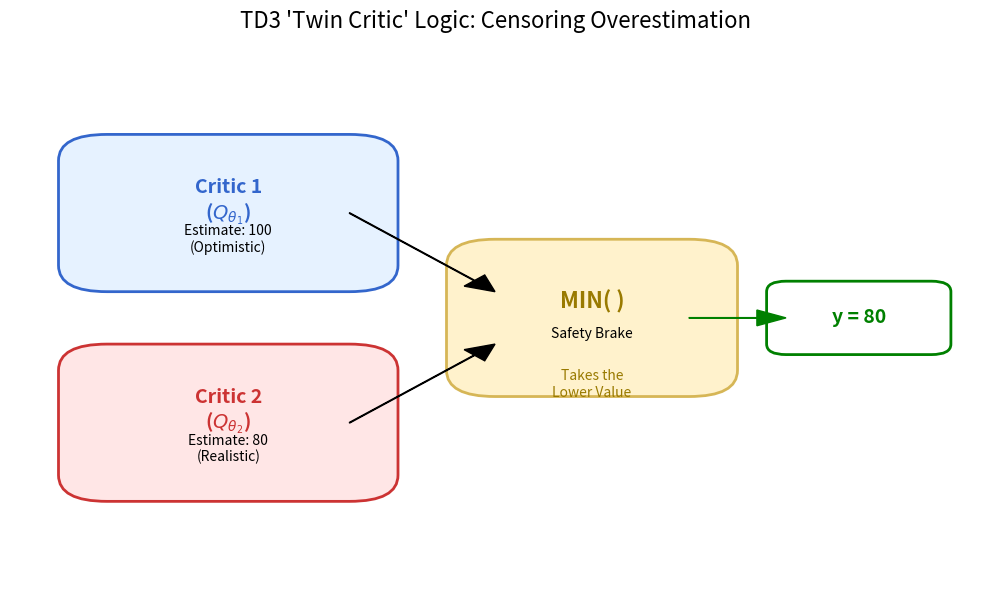

This figure's Python source:
import matplotlib.pyplot as plt
import matplotlib.patches as patches

def draw_twin_critic_diagram():
    # Create figure
    fig, ax = plt.subplots(figsize=(10, 6))
    
    # --- 1. THE TWIN CRITICS ---
    # Critic 1 Box (Optimist)
    critic1 = patches.FancyBboxPatch((0.1, 0.6), 0.25, 0.2, boxstyle="round,pad=0.05", 
                                     fc='#e6f2ff', ec='#3366cc', lw=2)
    ax.add_patch(critic1)
    ax.text(0.225, 0.72, "Critic 1\n($Q_{\\theta_1}$)", ha='center', va='center', fontsize=14, fontweight='bold', color='#3366cc')
    ax.text(0.225, 0.65, "Estimate: 100\n(Optimistic)", ha='center', va='center', fontsize=10, style='italic')

    # Critic 2 Box (Pessimist)
    critic2 = patches.FancyBboxPatch((0.1, 0.2), 0.25, 0.2, boxstyle="round,pad=0.05", 
                                     fc='#ffe6e6', ec='#cc3333', lw=2)
    ax.add_patch(critic2)
    ax.text(0.225, 0.32, "Critic 2\n($Q_{\\theta_2}$)", ha='center', va='center', fontsize=14, fontweight='bold', color='#cc3333')
    ax.text(0.225, 0.25, "Estimate: 80\n(Realistic)", ha='center', va='center', fontsize=10, style='italic')

    # --- 2. THE SAFETY BRAKE (MIN Operator) ---
    min_box = patches.FancyBboxPatch((0.5, 0.4), 0.2, 0.2, boxstyle="round,pad=0.05", 
                                     fc='#fff2cc', ec='#d6b656', lw=2)
    ax.add_patch(min_box)
    ax.text(0.6, 0.53, "MIN( )", ha='center', va='center', fontsize=16, fontweight='bold', color='#997a00')
    ax.text(0.6, 0.47, "Safety Brake", ha='center', va='center', fontsize=10, style='italic')

    # --- 3. THE RESULT (Target Value) ---
    # Target Box
    target_box = patches.FancyBboxPatch((0.8, 0.45), 0.15, 0.1, boxstyle="round,pad=0.02", 
                                        fc='white', ec='green', lw=2)
    ax.add_patch(target_box)
    ax.text(0.875, 0.5, "y = 80", ha='center', va='center', fontsize=14, fontweight='bold', color='green')

    # --- 4. ARROWS ---
    # From Critic 1 to Min
    ax.arrow(0.35, 0.7, 0.15, -0.15, head_width=0.03, head_length=0.03, fc='k', ec='k', length_includes_head=True)
    # From Critic 2 to Min
    ax.arrow(0.35, 0.3, 0.15, 0.15, head_width=0.03, head_length=0.03, fc='k', ec='k', length_includes_head=True)
    # From Min to Target
    ax.arrow(0.7, 0.5, 0.1, 0, head_width=0.03, head_length=0.03, fc='g', ec='g', length_includes_head=True)

    # --- 5. LABELS ---
    ax.text(0.6, 0.35, "Takes the\nLower Value", ha='center', fontsize=10, color='#997a00', style='italic')
    ax.set_title("TD3 'Twin Critic' Logic: Censoring Overestimation", fontsize=16, pad=20)

    # Setup layout
    ax.set_xlim(0, 1)
    ax.set_ylim(0, 1)
    ax.axis('off')
    plt.tight_layout()
    plt.show()

draw_twin_critic_diagram()
